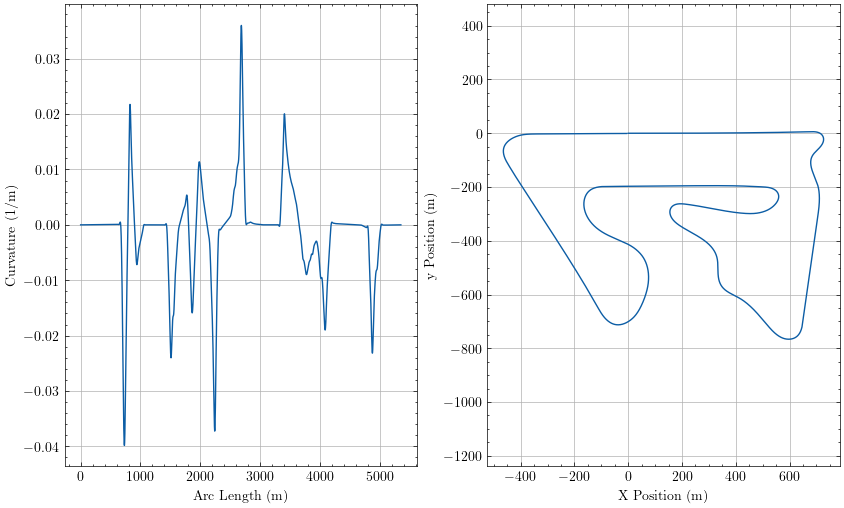

Data behind this chart, as committed beside it:
sLap, Kt, aTheta, xi, yi
0.0, 3.662023404642228e-06, 1.162678409050387e-05, 0.001448, -5.071406475519207e-06
0.1508, 3.677931735290016e-06, 1.2180035656684016e-05, 0.1522, -3.276989511673929e-06
0.6688, 3.732600483640612e-06, 1.4099561687324897e-05, 0.6703, 3.5289058896833323e-06
1.187, 3.7872659649090145e-06, 1.6047408205371077e-05, 1.188, 1.1336554135757311e-05
1.338, 3.8031721175020045e-06, 1.661954009648808e-05, 1.339, 1.3798806329413743e-05
1.488, 3.819077284617093e-06, 1.719406963595318e-05, 1.49, 1.6347488387854106e-05
2.006, 3.873725924837711e-06, 1.9186712237538494e-05, 2.008, 2.5769861201525335e-05
2.524, 3.928351822767115e-06, 2.1207659864843392e-05, 2.526, 3.623186114663029e-05
2.675, 3.944241828354723e-06, 2.180105942145487e-05, 2.677, 3.9473627959359784e-05
2.826, 3.960128491263544e-06, 2.2396853890481923e-05, 2.827, 4.28050302729157e-05
3.344, 4.014693238577907e-06, 2.4462548393607357e-05, 3.345, 5.494164809361983e-05
3.862, 4.069198925917082e-06, 2.655649505419216e-05, 3.864, 6.815572414092496e-05
4.013, 4.085046215509107e-06, 2.717112429485877e-05, 4.014, 7.220543193888152e-05
4.164, 4.100886443884608e-06, 2.7788141629012245e-05, 4.165, 7.634797468725779e-05
4.682, 4.155260873185998e-06, 2.992670917353162e-05, 4.683, 9.129644860808338e-05
5.2, 4.209525376674529e-06, 3.209341710499588e-05, 5.201, 0.0001074
5.35, 4.225292321174787e-06, 3.272919469711259e-05, 5.352, 0.0001122
5.501, 4.2410476144175795e-06, 3.3367347905161996e-05, 5.503, 0.0001172
6.019, 4.295094249179586e-06, 3.5578443852154904e-05, 6.021, 0.0001351
6.537, 4.3489769375583225e-06, 3.7817496378229394e-05, 6.539, 0.0001541
6.688, 4.364622933212265e-06, 3.847428730566649e-05, 6.689, 0.0001598
6.839, 4.380253100224734e-06, 3.913343536424853e-05, 6.84, 0.0001657
7.357, 4.433839248933872e-06, 4.141652979784005e-05, 7.358, 0.0001866
7.875, 4.487217841766353e-06, 4.3727330958100745e-05, 7.876, 0.0002086
8.026, 4.50270963819438e-06, 4.440495016779552e-05, 8.027, 0.0002153
8.176, 4.518182390028996e-06, 4.508490309036022e-05, 8.178, 0.000222
8.694, 4.571204550633443e-06, 4.743930763220849e-05, 8.696, 0.000246
9.213, 4.623985524824417e-06, 4.9821118013534976e-05, 9.214, 0.0002712
9.363, 4.639297485716713e-06, 5.0519341495751784e-05, 9.365, 0.0002787
9.514, 4.65458779381124e-06, 5.12198714284721e-05, 9.515, 0.0002864
10.03, 4.706963577483256e-06, 5.364477506591523e-05, 10.03, 0.0003136
10.55, 4.75906957866325e-06, 5.6096742277888426e-05, 10.55, 0.000342
10.7, 4.77418003176309e-06, 5.681531459362874e-05, 10.7, 0.0003505
10.85, 4.789266689753104e-06, 5.75361628834214e-05, 10.85, 0.0003591
11.37, 4.840927349528172e-06, 6.0030653018996834e-05, 11.37, 0.0003896
11.89, 4.892298127595798e-06, 6.255183105046669e-05, 11.89, 0.0004213
12.04, 4.907191531114179e-06, 6.329047127085558e-05, 12.04, 0.0004308
12.19, 4.922059982921555e-06, 6.403135474195727e-05, 12.19, 0.0004404
12.71, 4.9729637483882315e-06, 6.659444317246636e-05, 12.71, 0.0004742
13.23, 5.023570053442475e-06, 6.91838254240753e-05, 13.23, 0.0005094
13.38, 5.038240198308224e-06, 6.994223810924352e-05, 13.38, 0.0005199
13.53, 5.052885150303736e-06, 7.070286043093652e-05, 13.53, 0.0005305
14.04, 5.103020248472917e-06, 7.333352415857688e-05, 14.05, 0.0005678
14.56, 5.1528585058479e-06, 7.599008365706972e-05, 14.56, 0.0006065
14.71, 5.16730556398061e-06, 7.676796982599767e-05, 14.72, 0.000618
14.86, 5.181727671441033e-06, 7.754803205869925e-05, 14.87, 0.0006296
15.38, 5.2310992301170216e-06, 8.02452451032509e-05, 15.38, 0.0006705
15.9, 5.280179008824071e-06, 8.29679596752757e-05, 15.9, 0.0007128
16.05, 5.294406596305198e-06, 8.376502292629264e-05, 16.05, 0.0007253
16.2, 5.308609938286164e-06, 8.456422926065847e-05, 16.2, 0.000738
16.72, 5.357236161043285e-06, 8.732698049248737e-05, 16.72, 0.0007825
17.24, 5.4055832703939195e-06, 9.011485040892374e-05, 17.24, 0.0008285
17.39, 5.419600536770554e-06, 9.093080253302781e-05, 17.39, 0.0008421
17.54, 5.433594989434792e-06, 9.174886619410028e-05, 17.54, 0.0008559
18.06, 5.48151546318739e-06, 9.457618267882256e-05, 18.06, 0.0009042
18.58, 5.529177118261848e-06, 9.742825748932297e-05, 18.58, 0.0009539
18.73, 5.5429990251406535e-06, 9.826282670091413e-05, 18.73, 0.0009687
18.88, 5.556799986815454e-06, 9.909947816036094e-05, 18.88, 0.0009835
19.4, 5.604070180057414e-06, 0.000102, 19.4, 0.001036
19.91, 5.651104340114284e-06, 0.0001049, 19.91, 0.001089
... 15,941 more rows
